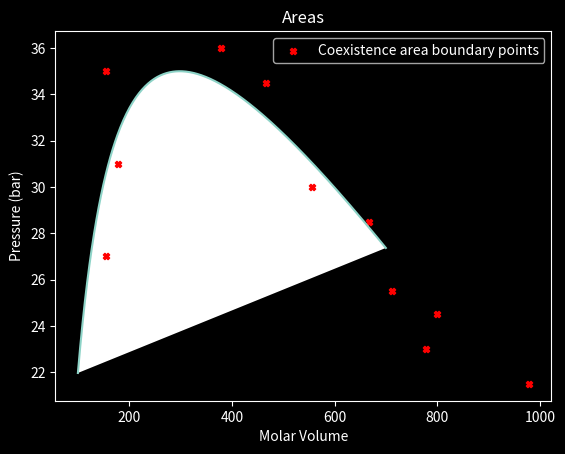

Reproduce this figure in Python.
import pandas as pd
import numpy as np
import matplotlib.pyplot as plt
from scipy.optimize import curve_fit, fmin

# Setup Data
x_coexistence = [778.4,
155.7,
978.5,
711.7,
155.7,
800.6,
556.0,
177.9,
667.2,
378.1,
467.0]
y_coexistence = [23.0,
35.0,
21.5,
25.5,
27.0,
24.5,
30.0,
31.0,
28.5,
36.0,
34.5]

# Setup Curve
def curve(x, a, b, c):
    return a*x + b/x + c

(a, b, c), cov = curve_fit(curve, x_coexistence, y_coexistence)

print((a, b, c))#

x_data = np.linspace(100, 700, 400)
y_data = curve(x_data, a, b, c)



# Find critical point
x_max = fmin(lambda x: -curve(x, a, b, c), 0)
y_max = curve(x_max, a, b, c)

print(x_max)


# Setup plot
plt.style.use("dark_background")

fig, axes = plt.subplots()
axes.set_ylabel('Pressure (bar)')
axes.set_xlabel('Molar Volume')
axes.set_title('Areas')

# Plotting Data
legend_data = []
axes.plot(x_data, y_data)
axes.fill(x_data, y_data, "white")

# Plotting Coexistence Boundary Points
legend_data.append(axes.scatter(x_coexistence, y_coexistence, s=20, marker="X", c="red", label="Coexistence area boundary points"))




# Setup legend 
plt.legend(handles = legend_data, fontsize=10, frameon=True)

plt.show()